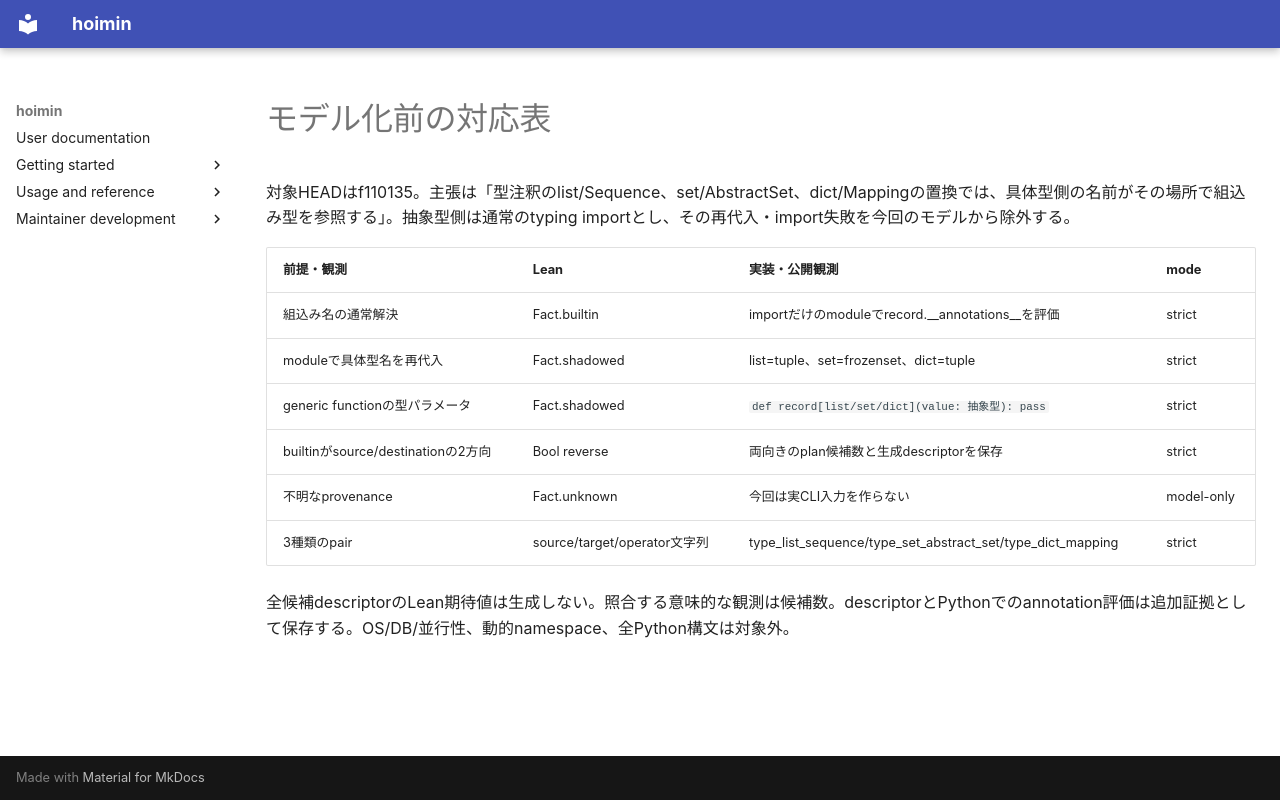

repository: HayaoSuzuki/hoimin · page: audits/2026-09-14-additional/correspondence/index.html · generator: mkdocs

# モデル化前の対応表

対象HEADはf110135。主張は「型注釈のlist/Sequence、set/AbstractSet、dict/Mappingの置換では、具体型側の名前がその場所で組込み型を参照する」。抽象型側は通常のtyping importとし、その再代入・import失敗を今回のモデルから除外する。

| 前提・観測 | Lean | 実装・公開観測 | mode |
| --- | --- | --- | --- |
| 組込み名の通常解決 | Fact.builtin | importだけのmoduleでrecord.__annotations__を評価 | strict |
| moduleで具体型名を再代入 | Fact.shadowed | list=tuple、set=frozenset、dict=tuple | strict |
| generic functionの型パラメータ | Fact.shadowed | `def record[list/set/dict](value: 抽象型): pass` | strict |
| builtinがsource/destinationの2方向 | Bool reverse | 両向きのplan候補数と生成descriptorを保存 | strict |
| 不明なprovenance | Fact.unknown | 今回は実CLI入力を作らない | model-only |
| 3種類のpair | source/target/operator文字列 | type_list_sequence/type_set_abstract_set/type_dict_mapping | strict |

全候補descriptorのLean期待値は生成しない。照合する意味的な観測は候補数。descriptorとPythonでのannotation評価は追加証拠として保存する。OS/DB/並行性、動的namespace、全Python構文は対象外。
